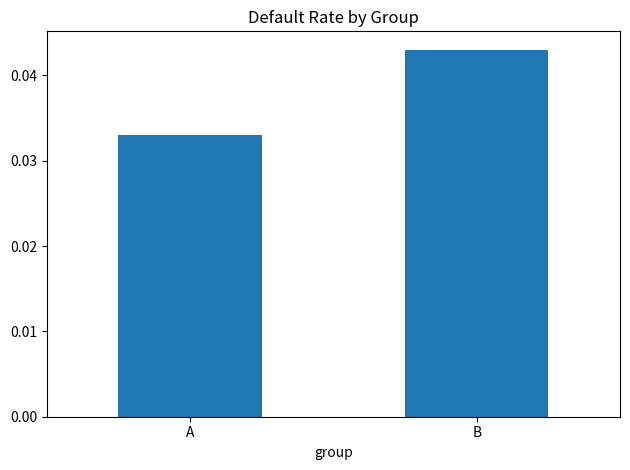

Reproduce this figure in Python.
import numpy as np, pandas as pd, os, matplotlib.pyplot as plt
os.makedirs("results", exist_ok=True)

np.random.seed(42); n = 1000
users = pd.DataFrame({"user_id": range(n),
                      "income": np.random.normal(75_000, 20_000, n).clip(20_000, 200_000)})
users["group"] = np.random.choice(["A","B"], size=n)
users["limit"] = np.where(users["group"]=="A", users["income"]*0.30, users["income"]*0.25)
users["utilization"] = np.random.beta(2,5,n)
users["default"] = (users["utilization"]>0.6).astype(int)

summary = users.groupby("group").agg(
    avg_limit=("limit","mean"),
    avg_util=("utilization","mean"),
    default_rate=("default","mean")
).round(3)
print(summary)

summary.to_csv("results/summary.csv", index=False)
summary["default_rate"].plot(kind="bar", rot=0, title="Default Rate by Group")
plt.tight_layout(); plt.savefig("results/default_rate_by_group.png", dpi=200, bbox_inches="tight")
